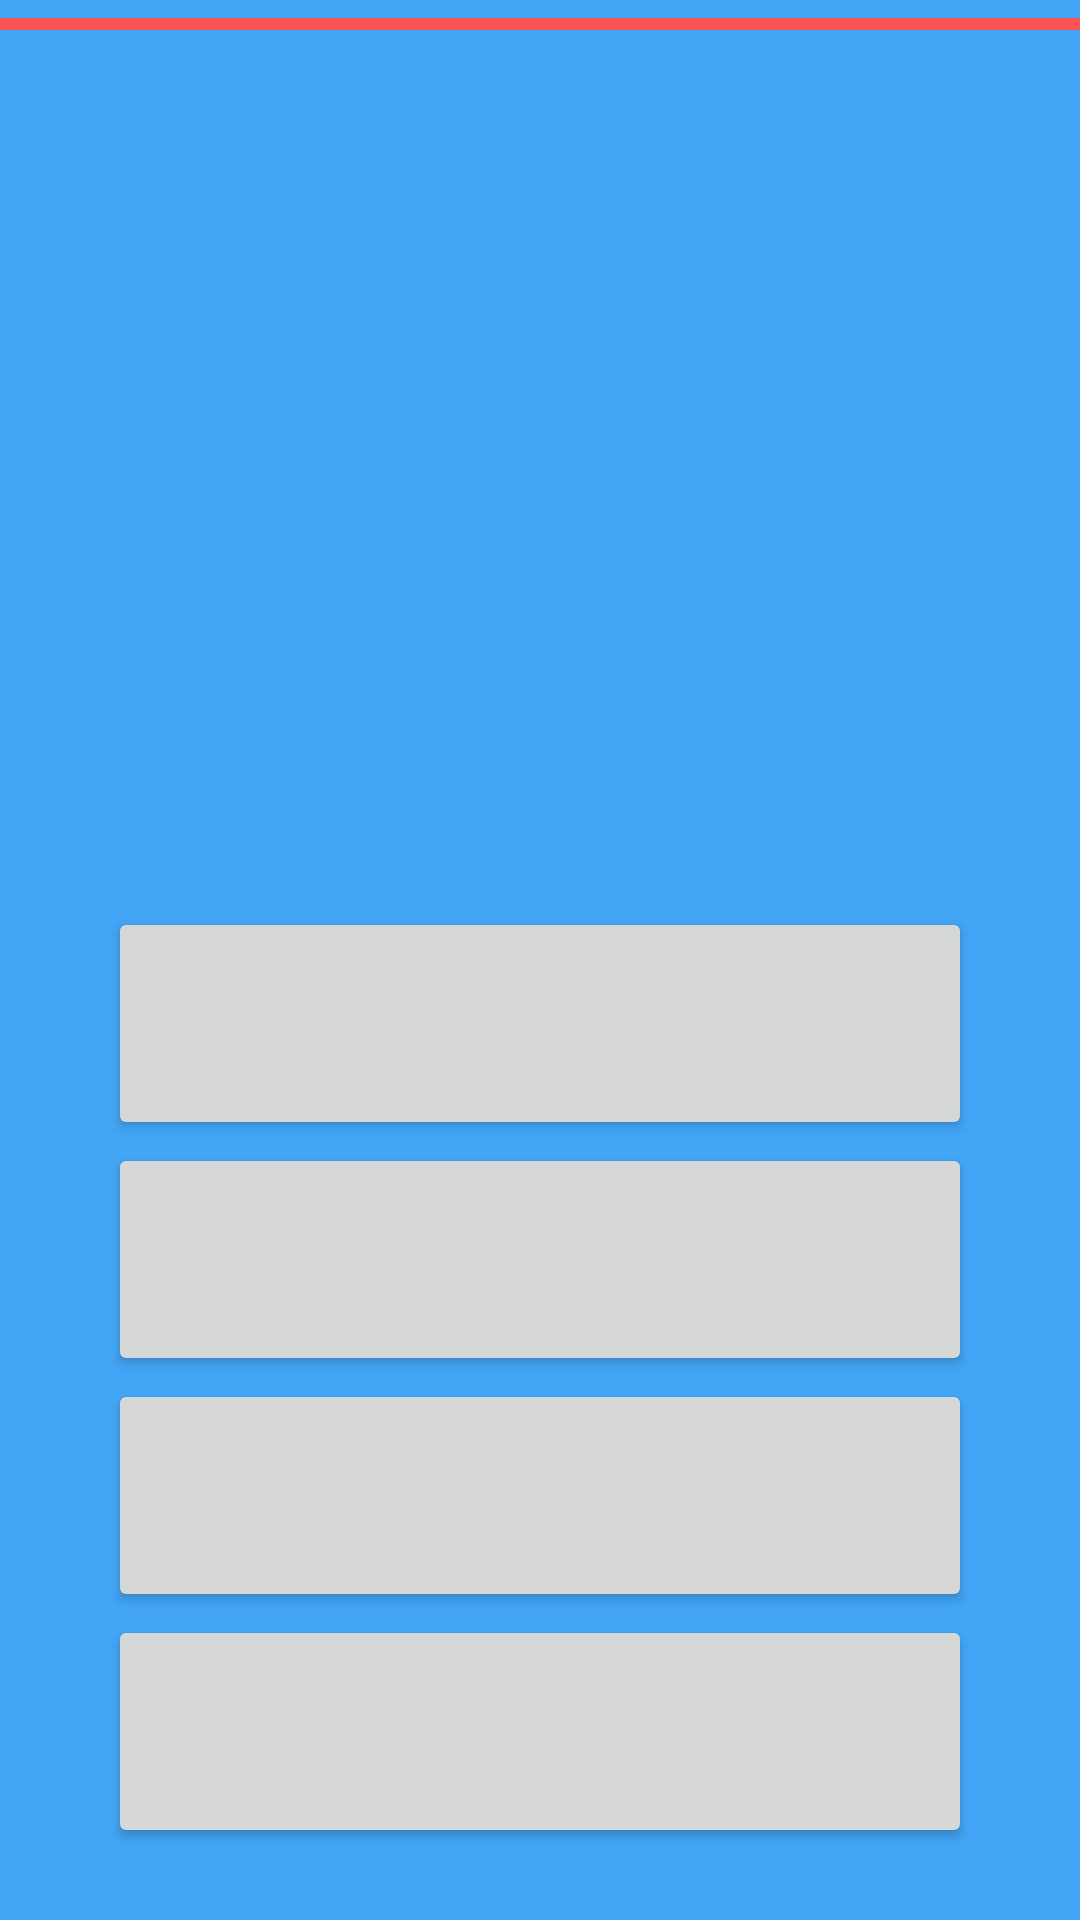

Write the Android layout XML for this screen, with the resource values it uses.
<!-- AndroidManifest.xml: application theme AppTheme -->
<!-- res/layout/question_answer.xml -->
<?xml version="1.0" encoding="utf-8"?>
<LinearLayout xmlns:android="http://schemas.android.com/apk/res/android"
    android:orientation="vertical" android:layout_width="match_parent"
    android:layout_height="match_parent"
    android:id="@+id/question_answer_linear_layout">
    <ProgressBar
        android:id="@+id/progressbar"
        style="?android:attr/progressBarStyleHorizontal"
        android:layout_width="match_parent"
        android:layout_height="wrap_content"
        android:max="@integer/timerMax"
        android:progress="@integer/timerMax" />

    <TextView
        android:layout_width="wrap_content"
        android:layout_height="wrap_content"
        android:id="@+id/score_textview"
        android:layout_gravity="center"
        android:textSize="30sp"
        android:layout_marginTop="@dimen/activity_vertical_margin"
        android:textColor="@color/whiteText"/>

    <RelativeLayout
        android:layout_width="match_parent"
        android:layout_height="match_parent"
        android:paddingLeft="@dimen/activity_vertical_margin"
        android:paddingRight="@dimen/activity_vertical_margin"
        android:layout_margin="@dimen/activity_vertical_margin">
        <ImageView
            android:layout_width="match_parent"
            android:layout_height="200dp"
            android:layout_alignParentTop="true"
            android:contentDescription="@string/image_desc"
            android:layout_marginTop="10dp"
            android:id="@+id/image_view_qa" />

        <LinearLayout
            android:layout_below="@id/image_view_qa"
            android:layout_width="match_parent"
            android:layout_height="match_parent"
            android:layout_alignParentBottom="true"
            android:orientation="vertical"
            android:layout_centerInParent="true"
            android:layout_margin="@dimen/activity_vertical_margin"
            android:divider="@drawable/spacer_medium"
            android:showDividers="middle"
            android:id="@+id/answers_choice">
            <Button
                android:layout_width="match_parent"
                android:layout_height="match_parent"
                android:id="@+id/choice1"
                android:minHeight="@dimen/answer_button_height"
                android:textSize="@dimen/answer_text_size"
                android:layout_weight="1"
                />
            <Button
                android:layout_width="match_parent"
                android:layout_height="match_parent"
                android:id="@+id/choice2"
                android:minHeight="@dimen/answer_button_height"
                android:textSize="@dimen/answer_text_size"
                android:layout_weight="1"
                />
            <Button
                android:layout_width="match_parent"
                android:layout_height="match_parent"
                android:id="@+id/choice3"
                android:minHeight="@dimen/answer_button_height"
                android:textSize="@dimen/answer_text_size"
                android:layout_weight="1"
                />
            <Button
                android:layout_width="match_parent"
                android:layout_height="match_parent"
                android:id="@+id/choice4"
                android:minHeight="@dimen/answer_button_height"
                android:textSize="@dimen/answer_text_size"
                android:layout_weight="1"
                />
        </LinearLayout>

    </RelativeLayout>


</LinearLayout>
<!-- resources referenced by this layout -->
<resources>
  <color name="whiteText">#ffffff</color>
  <dimen name="activity_vertical_margin">12dp</dimen>
  <dimen name="answer_button_height">60dp</dimen>
  <dimen name="answer_text_size">20sp</dimen>
  <!-- drawable spacer_medium (drawable) -->
  <?xml version="1.0" encoding="utf-8"?>
  <shape xmlns:android="http://schemas.android.com/apk/res/android"
      android:shape="rectangle">
      <size
          android:width="@dimen/spacing_medium"
          android:height="@dimen/spacing_medium" />
  
  
      <solid android:color="@android:color/transparent"
          android:layout_width="wrap_content"
          android:layout_height="wrap_content" />
  
  </shape>
  <integer name="timerMax">5000</integer>
  <string name="image_desc">Clue image</string>
  <style name="AppTheme" parent="Theme.AppCompat.Light.NoActionBar">
          
          <item name="colorPrimary">@color/colorPrimary</item>
          <item name="colorPrimaryDark">@color/colorPrimaryDark</item>
          <item name="colorAccent">@color/colorAccent</item>
          <item name="android:colorBackground">@color/colorBackground</item>
      </style>
  <dimen name="spacing_medium">1dp</dimen>
  <color name="colorPrimary">#3F51B5</color>
  <color name="colorPrimaryDark">#303F9F</color>
  <color name="colorAccent">#ff5252</color>
  <color name="colorBackground">#42a5f5</color>
</resources>
